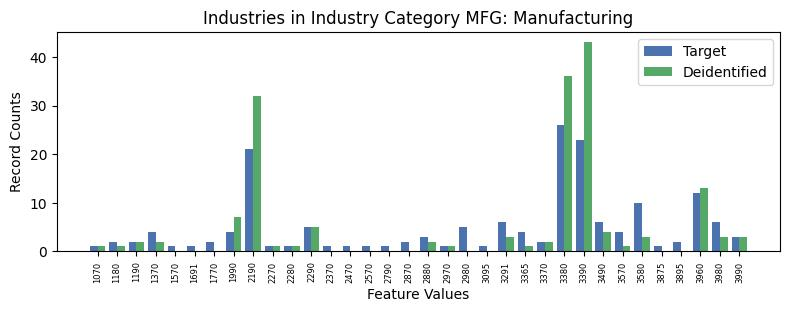

The table this chart was drawn from, first rows:
, INDP, count_target, count_deidentified
11, 1070, 1, 1.0
10, 1180, 2, 1.0
18, 1190, 2, 2.0
2, 1370, 4, 2.0
26, 1570, 1, 0.0
30, 1691, 1, 0.0
28, 1770, 2, 0.0
16, 1990, 4, 7.0
8, 2190, 21, 32.0
25, 2270, 1, 1.0
32, 2280, 1, 1.0
1, 2290, 5, 5.0
31, 2370, 1, 0.0
27, 2470, 1, 0.0
7, 2570, 1, 0.0
33, 2790, 1, 0.0
23, 2870, 2, 0.0
15, 2880, 3, 2.0
17, 2970, 1, 1.0
4, 2980, 5, 0.0
3, 3095, 1, 0.0
12, 3291, 6, 3.0
13, 3365, 4, 1.0
14, 3370, 2, 2.0
5, 3380, 26, 36.0
9, 3390, 23, 43.0
20, 3490, 6, 4.0
22, 3570, 4, 1.0
6, 3580, 10, 3.0
29, 3875, 1, 0.0
24, 3895, 2, 0.0
19, 3960, 12, 13.0
0, 3980, 6, 3.0
21, 3990, 3, 3.0
